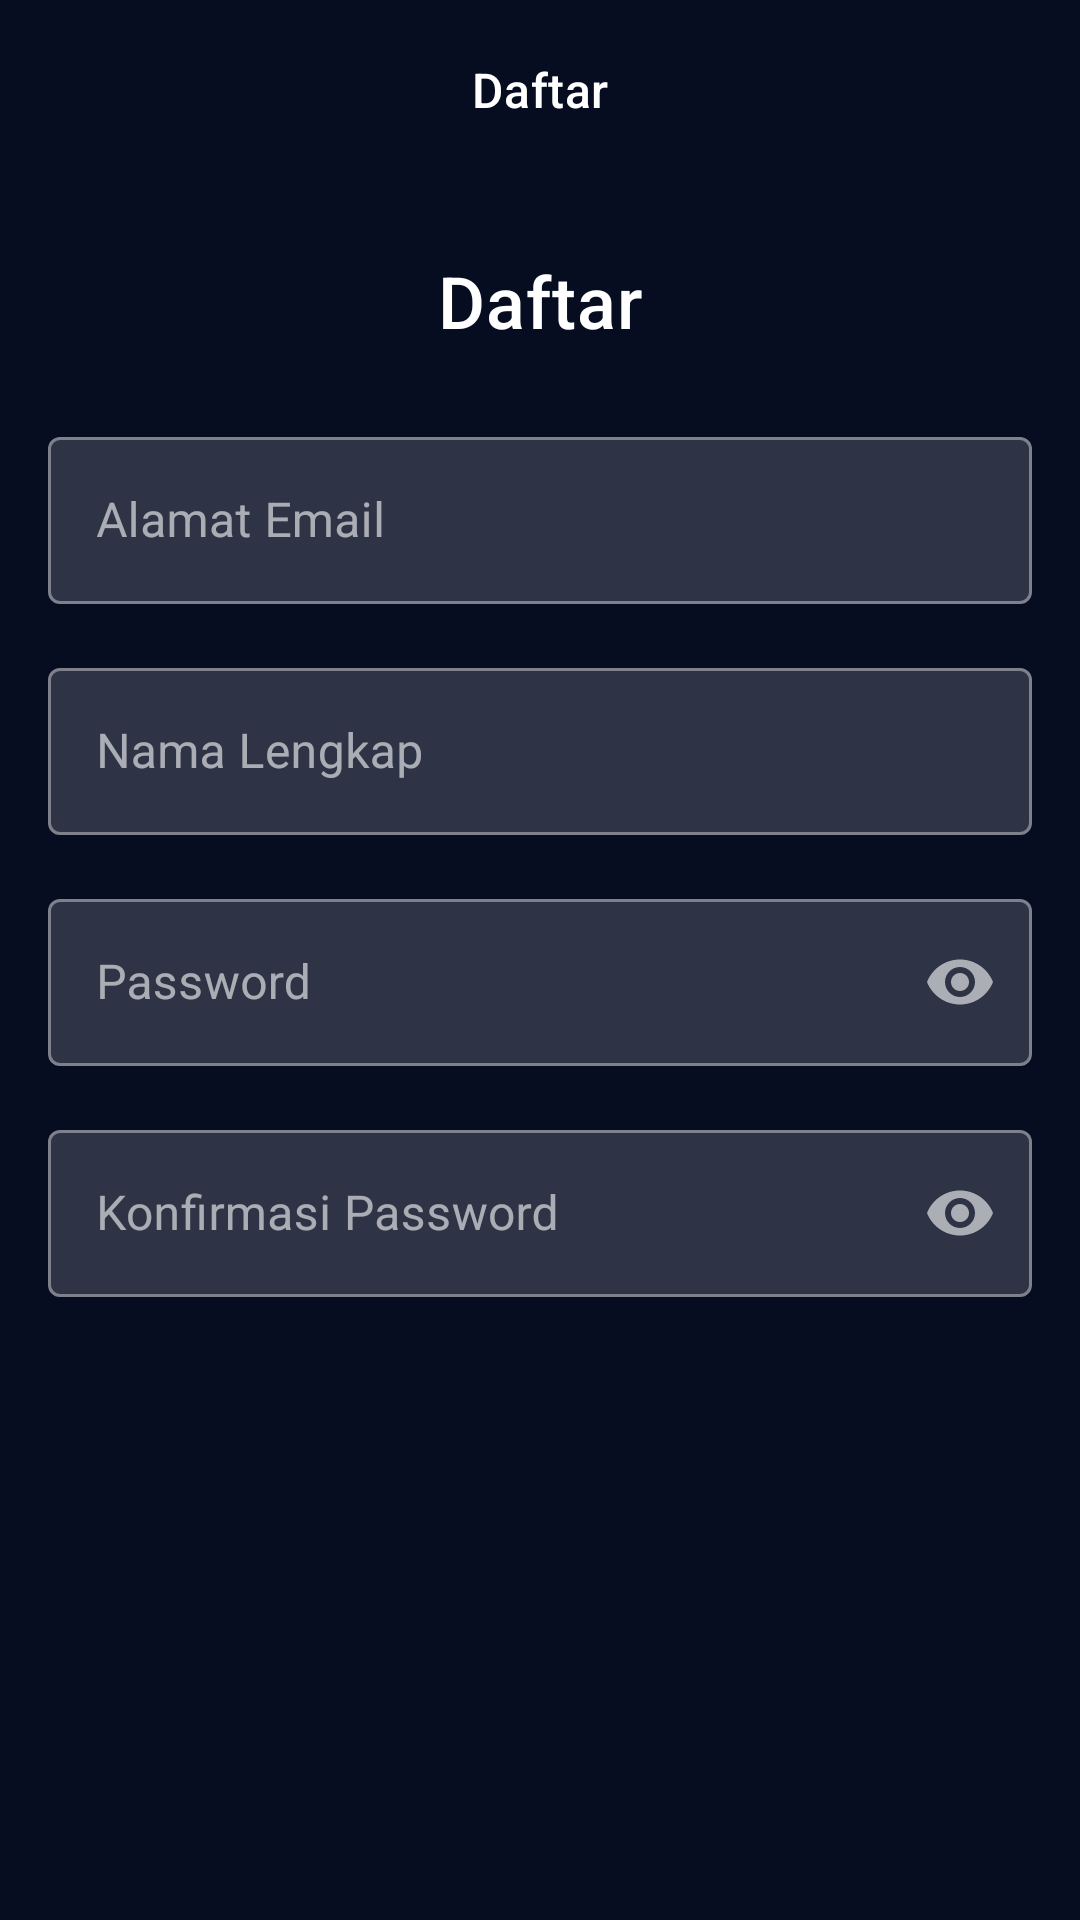

This screen was rendered from an Android layout file. Write that file and the resources it references.
<!-- AndroidManifest.xml: application theme Theme.MyMovieApp.NoActionBar -->
<!-- res/layout/fragment_register.xml -->
<?xml version="1.0" encoding="utf-8"?>
<androidx.constraintlayout.widget.ConstraintLayout
    xmlns:android="http://schemas.android.com/apk/res/android"
    xmlns:app="http://schemas.android.com/apk/res-auto"
    xmlns:tools="http://schemas.android.com/tools"
    android:background="?attr/colorPrimary"
    android:paddingHorizontal="16dp"
    android:paddingBottom="16dp"
    android:layout_width="match_parent"
    android:layout_height="match_parent"
    tools:context=".presentation.ui.registeruser.RegisterFragment">

    <androidx.appcompat.widget.LinearLayoutCompat
        android:id="@+id/ll_top_navigation"
        android:layout_width="match_parent"
        android:layout_height="60dp"
        android:gravity="center_vertical"
        android:orientation="horizontal"
        app:layout_constraintEnd_toEndOf="parent"
        app:layout_constraintStart_toStartOf="parent"
        app:layout_constraintTop_toTopOf="parent">

        <ImageView
            android:id="@+id/iv_back"
            android:layout_width="32dp"
            android:layout_height="32dp"
            android:padding="4dp"
            android:src="@drawable/ic_back" />

        <TextView
            style="@style/TextAppearance.MaterialComponents.Headline6"
            android:layout_width="wrap_content"
            android:layout_height="wrap_content"
            android:text="@string/text_register"
            android:textAlignment="center"
            android:layout_weight="1"
            android:textSize="16sp"
            android:textColor="@color/white"
            android:layout_marginEnd="32dp"/>

    </androidx.appcompat.widget.LinearLayoutCompat>

    <TextView
        android:id="@+id/tv_title"
        style="@style/TextAppearance.MaterialComponents.Headline6"
        android:layout_width="wrap_content"
        android:layout_height="wrap_content"
        android:text="@string/text_register"
        android:textColor="@color/white"
        android:layout_marginTop="24dp"
        android:textSize="24sp"
        app:layout_constraintEnd_toEndOf="parent"
        app:layout_constraintStart_toStartOf="parent"
        app:layout_constraintTop_toBottomOf="@+id/ll_top_navigation" />

    <com.google.android.material.textfield.TextInputLayout
        android:id="@+id/til_email"
        style="@style/TextInputLayout.OutlinedBox"
        android:layout_width="match_parent"
        android:layout_height="wrap_content"
        android:layout_marginTop="24dp"
        app:boxBackgroundColor="@color/light_black"
        app:layout_constraintEnd_toEndOf="parent"
        app:layout_constraintStart_toStartOf="parent"
        app:layout_constraintTop_toBottomOf="@+id/tv_title">

        <androidx.appcompat.widget.AppCompatEditText
            android:id="@+id/et_email"
            android:layout_width="match_parent"
            android:layout_height="wrap_content"
            android:textColor="@color/light_grey"
            android:hint="@string/text_email" />

    </com.google.android.material.textfield.TextInputLayout>

    <com.google.android.material.textfield.TextInputLayout
        android:id="@+id/til_name"
        style="@style/TextInputLayout.OutlinedBox"
        android:layout_width="match_parent"
        android:layout_height="wrap_content"
        android:layout_marginTop="16dp"
        app:boxBackgroundColor="@color/light_black"
        app:layout_constraintEnd_toEndOf="parent"
        app:layout_constraintStart_toStartOf="parent"
        app:layout_constraintTop_toBottomOf="@+id/til_email">

        <androidx.appcompat.widget.AppCompatEditText
            android:id="@+id/et_name"
            android:layout_width="match_parent"
            android:layout_height="wrap_content"
            android:hint="@string/text_name"
            android:textColor="@color/light_grey" />

    </com.google.android.material.textfield.TextInputLayout>

    <com.google.android.material.textfield.TextInputLayout
        android:id="@+id/til_password"
        style="@style/TextInputLayout.OutlinedBox"
        android:layout_width="match_parent"
        android:layout_height="wrap_content"
        app:boxBackgroundColor="@color/light_black"
        app:endIconMode="password_toggle"
        android:layout_marginTop="16dp"
        app:layout_constraintEnd_toEndOf="parent"
        app:layout_constraintStart_toStartOf="parent"
        app:layout_constraintTop_toBottomOf="@+id/til_name">

        <androidx.appcompat.widget.AppCompatEditText
            android:id="@+id/et_password"
            android:layout_width="match_parent"
            android:layout_height="wrap_content"
            android:hint="@string/text_password"
            android:inputType="textPassword"
            android:textColor="@color/light_grey" />

    </com.google.android.material.textfield.TextInputLayout>

    <com.google.android.material.textfield.TextInputLayout
        android:id="@+id/til_confirm_password"
        style="@style/TextInputLayout.OutlinedBox"
        android:layout_width="match_parent"
        android:layout_height="wrap_content"
        android:layout_marginTop="16dp"
        app:boxBackgroundColor="@color/light_black"
        app:layout_constraintEnd_toEndOf="parent"
        app:layout_constraintStart_toStartOf="parent"
        app:layout_constraintTop_toBottomOf="@+id/til_password"
        app:endIconMode="password_toggle">

        <androidx.appcompat.widget.AppCompatEditText
            android:id="@+id/et_confirm_password"
            android:layout_width="match_parent"
            android:layout_height="wrap_content"
            android:textColor="@color/light_grey"
            android:hint="@string/text_confirm_password"
            android:inputType="textPassword"/>

    </com.google.android.material.textfield.TextInputLayout>

    <Button
        android:id="@+id/btn_register"
        style="@style/Widget.Material3.Button.ElevatedButton"
        android:layout_width="match_parent"
        android:layout_height="wrap_content"
        android:layout_marginBottom="24dp"
        android:textColor="@color/black"
        android:backgroundTint="@color/yellow"
        android:text="@string/text_register"
        android:textSize="16sp"
        app:layout_constraintBottom_toBottomOf="parent"
        app:layout_constraintEnd_toEndOf="parent"
        app:layout_constraintStart_toStartOf="parent" />

    <ProgressBar
        android:id="@+id/pb_register"
        android:layout_width="wrap_content"
        android:layout_height="wrap_content"
        android:visibility="gone"
        tools:visibility="visible"
        app:layout_constraintBottom_toBottomOf="parent"
        app:layout_constraintLeft_toLeftOf="parent"
        app:layout_constraintRight_toRightOf="parent"
        app:layout_constraintTop_toTopOf="parent" />

    <TextView
        android:id="@+id/tv_error"
        android:layout_width="match_parent"
        android:layout_height="wrap_content"
        android:layout_marginHorizontal="16dp"
        android:textAlignment="center"
        android:visibility="gone"
        tools:visibility="visible"
        app:layout_constraintBottom_toBottomOf="parent"
        app:layout_constraintLeft_toLeftOf="parent"
        app:layout_constraintRight_toRightOf="parent"
        app:layout_constraintTop_toTopOf="parent"
        tools:text="No Result data found" />

</androidx.constraintlayout.widget.ConstraintLayout>
<!-- resources referenced by this layout -->
<resources>
  <color name="black">#060D20</color>
  <color name="light_black">#2E3446</color>
  <color name="light_grey">#D1D1D1</color>
  <color name="white">#FFFFFFFF</color>
  <color name="yellow">#FEB800</color>
  <string name="text_confirm_password">Konfirmasi Password</string>
  <string name="text_email">Alamat Email</string>
  <string name="text_name">Nama Lengkap</string>
  <string name="text_password">Password</string>
  <string name="text_register">Daftar</string>
  <style name="TextInputLayout.OutlinedBox" parent="Widget.MaterialComponents.TextInputLayout.OutlinedBox">
          <item name="materialThemeOverlay">@style/ThemeOverlay.App.TextInputLayout.OutlinedBox</item>
      </style>
  <style name="Theme.MyMovieApp.NoActionBar" parent="Theme.MaterialComponents.DayNight.NoActionBar">
          <item name="colorPrimary">@color/black</item>
          <item name="colorPrimaryVariant">@color/light_black</item>
          <item name="colorOnPrimary">@color/white</item>
          
          <item name="colorSecondary">@color/pink</item>
          <item name="colorSecondaryVariant">@color/yellow</item>
          <item name="colorOnSecondary">@color/black</item>
          
          <item name="android:statusBarColor">?attr/colorPrimary</item>
          
          <item name="android:textColor">?attr/colorOnPrimary</item>
          
      </style>
  <style name="ThemeOverlay.App.TextInputLayout.OutlinedBox" parent="">
          <item name="editTextStyle">@style/Widget.MaterialComponents.TextInputEditText.OutlinedBox</item>
          <item name="colorPrimary">@color/white</item>
          <item name="colorSecondary">@color/pink</item>
          <item name="colorOnSurface">@color/white</item>
      </style>
  <color name="pink">#FF2667</color>
</resources>
